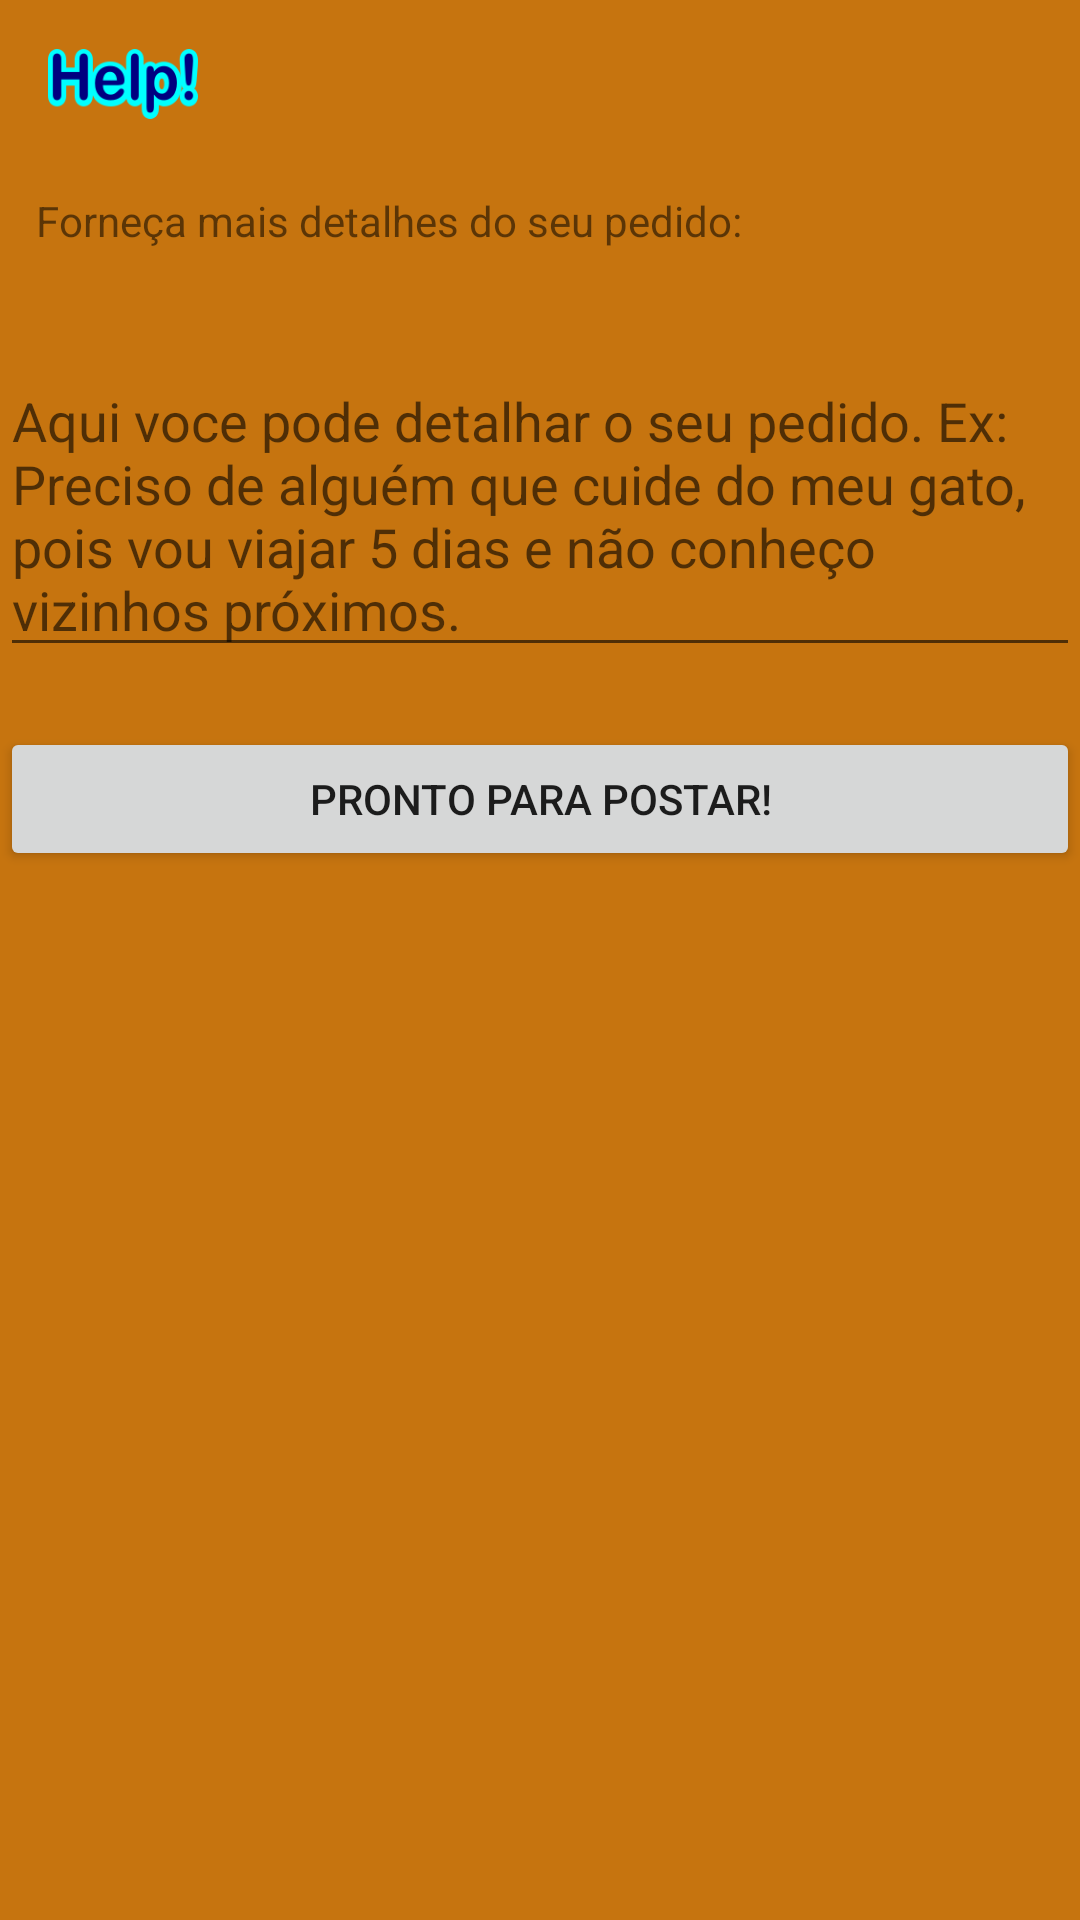

Reconstruct the res/layout file that produces this screen, plus the resources it refers to.
<!-- AndroidManifest.xml: application theme Theme.AppCompat.Light.NoActionBar -->
<!-- res/layout/activity_detalhar_pedido.xml -->
<?xml version="1.0" encoding="utf-8"?>
<LinearLayout android:orientation="vertical"
    android:layout_width="fill_parent"
    android:layout_height="fill_parent"
    xmlns:android="http://schemas.android.com/apk/res/android"
    xmlns:app="http://schemas.android.com/apk/res-auto"
    android:background="#c6740f">

    <include layout="@layout/toolbar"/>

    <TextView
        android:id="@+id/tv_detalhe_pedido"
        android:layout_width="250dp"
        android:layout_height="wrap_content"
        android:layout_marginTop="8dp"
        android:layout_marginLeft="12dp"
        android:layout_marginBottom="5dp"
        android:text="@string/tv_detalhe_pedido" />

    <EditText
        android:id="@+id/editText"
        android:layout_width="match_parent"
        android:layout_height="wrap_content"
        android:layout_marginTop="30dp"
        android:ems="10"
        android:inputType="textMultiLine"
        android:hint="@string/et_detalhar_pedido"/>

    <Button
        android:id="@+id/button"
        android:layout_width="match_parent"
        android:layout_height="wrap_content"
        android:layout_marginTop="20dp"
        android:text="@string/bt_detalhes_pronto" />
</LinearLayout>
<!-- res/layout/toolbar.xml (included above) -->
<?xml version="1.0" encoding="utf-8"?>
<android.support.v7.widget.Toolbar
    xmlns:android="http://schemas.android.com/apk/res/android"
    android:id="@+id/wld_toolbar"
    android:layout_width="match_parent"
    android:layout_height="wrap_content"
    android:background="@color/colorToolbar"
    android:minHeight="?attr/actionBarSize">

    <LinearLayout android:layout_width="match_parent"
        android:layout_height="match_parent"
        android:gravity="left"
        xmlns:android="http://schemas.android.com/apk/res/android">

        <ImageView
            android:layout_width="50dp"
            android:layout_height="50dp"
            android:src="@drawable/logo_help" />
    </LinearLayout>

</android.support.v7.widget.Toolbar>
<!-- resources referenced by this layout -->
<resources>
  <!-- drawable logo_help: png bitmap (drawable, 5386 bytes) -->
  <string name="bt_detalhes_pronto">Pronto para postar!</string>
  <string name="et_detalhar_pedido">Aqui voce pode detalhar o seu pedido. Ex: Preciso de alguém que cuide do meu gato,
      pois vou viajar 5 dias e não conheço vizinhos próximos.</string>
  <string name="tv_detalhe_pedido">Forneça mais detalhes do seu pedido:</string>
</resources>
